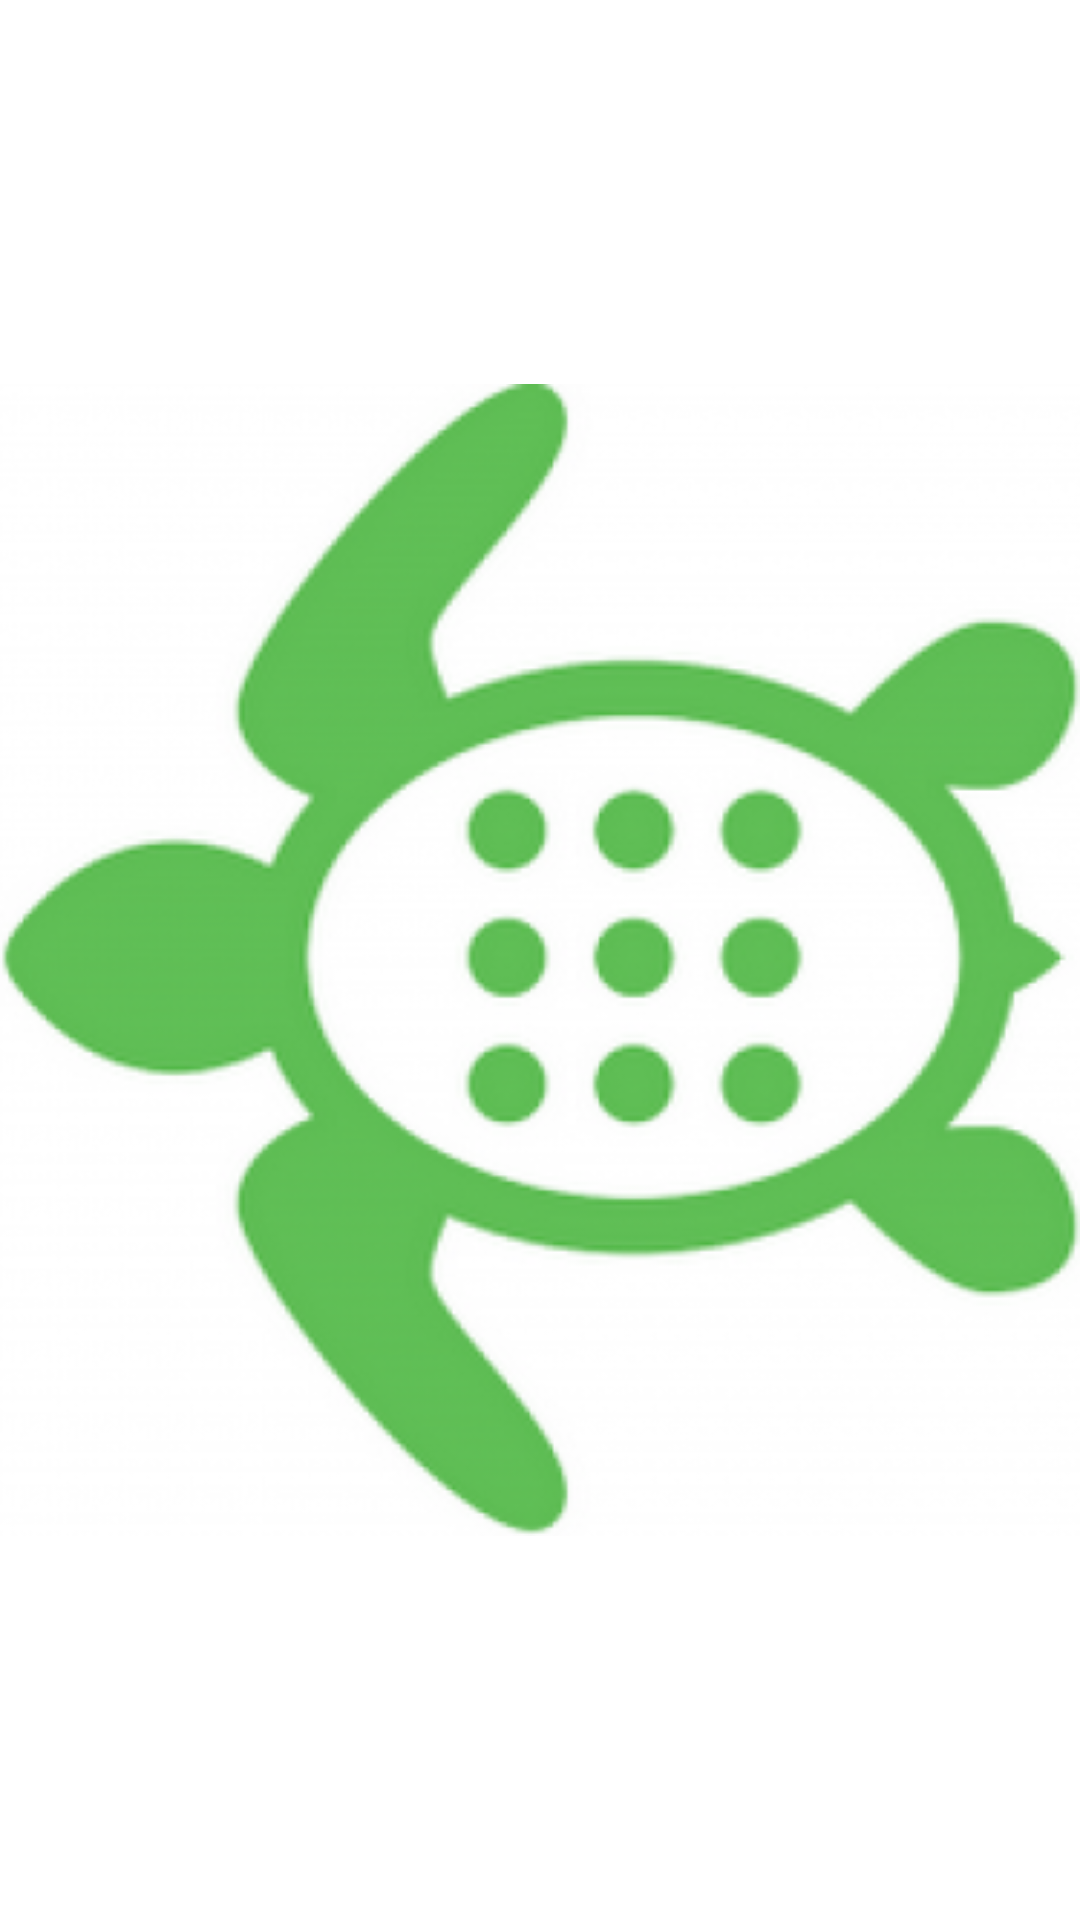

Produce the Android XML layout that renders to this screen, including the resource entries it uses.
<!-- AndroidManifest.xml: fallback theme Theme.MaterialComponents.DayNight.NoActionBar -->
<!-- res/layout/camera_layout.xml -->
<?xml version="1.0" encoding="utf-8"?>
<LinearLayout
    xmlns:android="http://schemas.android.com/apk/res/android"
    xmlns:tools="http://schemas.android.com/tools"
    android:id="@+id/outer_layout"
    android:layout_width="match_parent"
    android:layout_height="match_parent" >
    

    <ImageView
        android:id="@+id/web_view"
        android:src="@drawable/turtlebot"
        android:layout_width="match_parent"
        android:layout_height="match_parent"
        android:layout_centerHorizontal="true"
        android:layout_centerVertical="true"
        android:scaleType="centerInside" />

</LinearLayout>
<!-- resources referenced by this layout -->
<resources>
  <!-- drawable turtlebot: png bitmap (drawable, 91077 bytes) -->
</resources>
